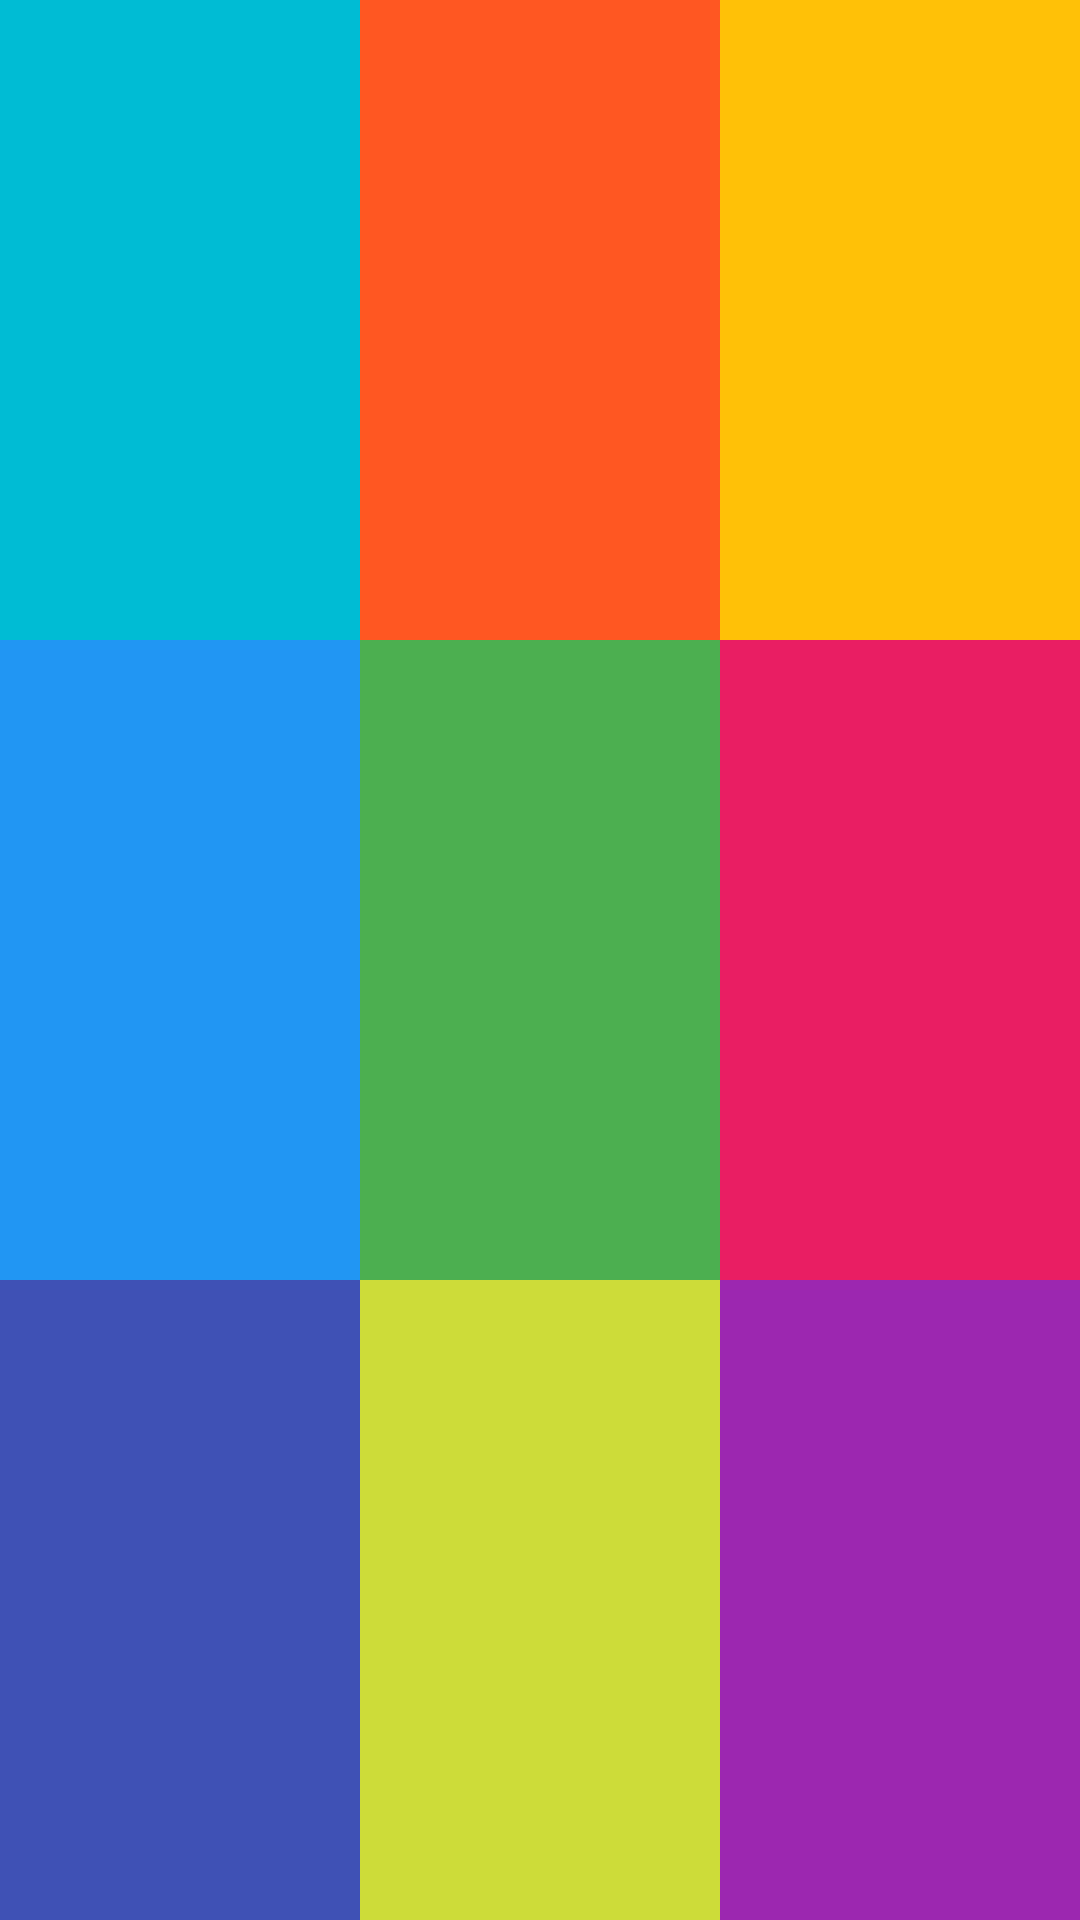

Android layout source for this screen:
<!-- AndroidManifest.xml: application theme AppTheme -->
<!-- res/layout/linear_layout_practice.xml -->
<?xml version="1.0" encoding="utf-8"?>
<LinearLayout
        xmlns:android="http://schemas.android.com/apk/res/android"
        android:layout_width="match_parent"
        android:layout_height="match_parent"
        android:orientation="vertical">


    <LinearLayout android:layout_width="match_parent"
                  android:layout_height="0dp"
                  android:layout_weight="1"
                  android:orientation="horizontal">

        <ImageView android:layout_width="0dp"
                   android:layout_height="match_parent"
                   android:layout_weight="1"
                   android:background="#00BCD4"/>

        <ImageView android:layout_width="0dp"
                   android:layout_height="match_parent"
                   android:layout_weight="1"
                   android:background="#FF5722"/>

        <ImageView android:layout_width="0dp"
                   android:layout_height="match_parent"
                   android:layout_weight="1"
                   android:background="#FFC107"/>

    </LinearLayout>

    <LinearLayout android:layout_width="match_parent"
                  android:layout_height="0dp"
                  android:layout_weight="1"
                  android:orientation="horizontal">
        <ImageView android:layout_width="0dp"
                   android:layout_height="match_parent"
                   android:layout_weight="1"
                   android:background="#2196F3"/>

        <ImageView android:layout_width="0dp"
                   android:layout_height="match_parent"
                   android:layout_weight="1"
                   android:background="#4CAF50"/>

        <ImageView android:layout_width="0dp"
                   android:layout_height="match_parent"
                   android:layout_weight="1"
                   android:background="#E91E63"/>


    </LinearLayout>

    <LinearLayout android:layout_width="match_parent"
                  android:layout_height="0dp"
                  android:layout_weight="1"
                  android:orientation="horizontal">
        <ImageView android:layout_width="0dp"
                   android:layout_height="match_parent"
                   android:layout_weight="1"
                   android:background="#3F51B5"/>

        <ImageView android:layout_width="0dp"
                   android:layout_height="match_parent"
                   android:layout_weight="1"
                   android:background="#CDDC39"/>

        <ImageView android:layout_width="0dp"
                   android:layout_height="match_parent"
                   android:layout_weight="1"
                   android:background="#9C27B0"/>

    </LinearLayout>

</LinearLayout>
<!-- resources referenced by this layout -->
<resources>
  <style name="AppTheme" parent="Theme.AppCompat.Light.DarkActionBar">
          
          <item name="colorPrimary">@color/colorPrimary</item>
          <item name="colorPrimaryDark">@color/colorPrimaryDark</item>
          <item name="colorAccent">@color/colorAccent</item>
      </style>
  <color name="colorPrimary">#6200EE</color>
  <color name="colorPrimaryDark">#3700B3</color>
  <color name="colorAccent">#03DAC5</color>
</resources>
